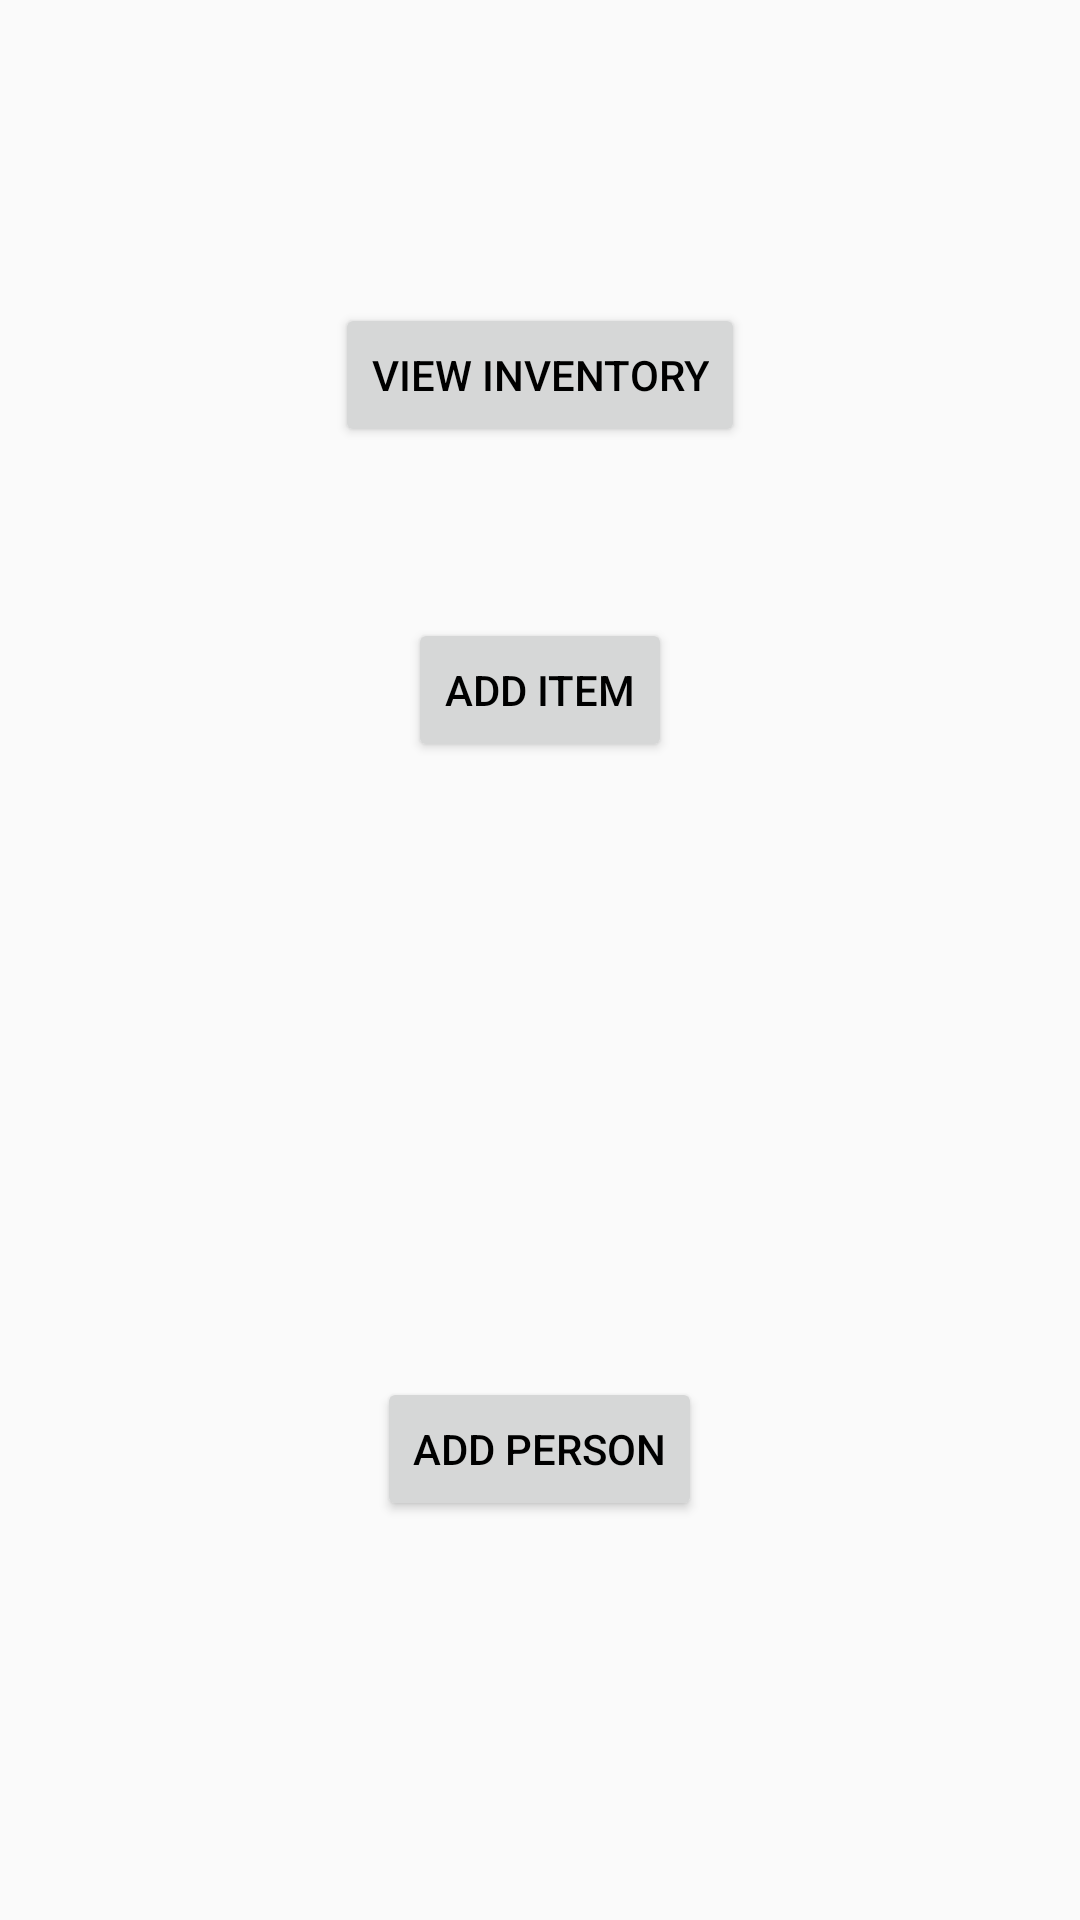

Android layout source for this screen:
<!-- AndroidManifest.xml: application theme AppTheme -->
<!-- res/layout/activity_main.xml -->
<?xml version="1.0" encoding="utf-8"?>
<RelativeLayout xmlns:android="http://schemas.android.com/apk/res/android"
    xmlns:app="http://schemas.android.com/apk/res-auto"
    xmlns:tools="http://schemas.android.com/tools"
    android:id="@+id/viewItems"
    android:layout_width="match_parent"
    android:layout_height="match_parent"
    tools:context=".MainActivity">

    <Button
        android:id="@+id/addItem"
        android:layout_width="wrap_content"
        android:layout_height="wrap_content"
        android:layout_alignParentTop="true"
        android:layout_centerHorizontal="true"
        android:layout_marginTop="206dp"
        android:text="add item" />

    <Button
        android:id="@+id/addPerson"
        android:layout_width="wrap_content"
        android:layout_height="wrap_content"
        android:layout_alignParentBottom="true"
        android:layout_centerHorizontal="true"
        android:layout_marginBottom="133dp"
        android:text="add person" />

    <Button
        android:id="@+id/viewList"
        android:layout_width="wrap_content"
        android:layout_height="wrap_content"
        android:layout_alignParentTop="true"
        android:layout_centerHorizontal="true"
        android:layout_marginTop="101dp"
        android:text="View Inventory" />


</RelativeLayout>
<!-- resources referenced by this layout -->
<resources>
  <style name="AppTheme" parent="Theme.AppCompat.Light.DarkActionBar">
          
          <item name="colorPrimary">@color/colorPrimary</item>
          <item name="colorPrimaryDark">@color/colorPrimaryDark</item>
          <item name="colorAccent">@color/colorAccent</item>
          <item name="android:textColor">@color/black</item>
      </style>
  <color name="colorPrimary">#fafafa</color>
  <color name="colorPrimaryDark">#292b3d</color>
  <color name="colorAccent">#D81B60</color>
  <color name="black">#000000</color>
</resources>
